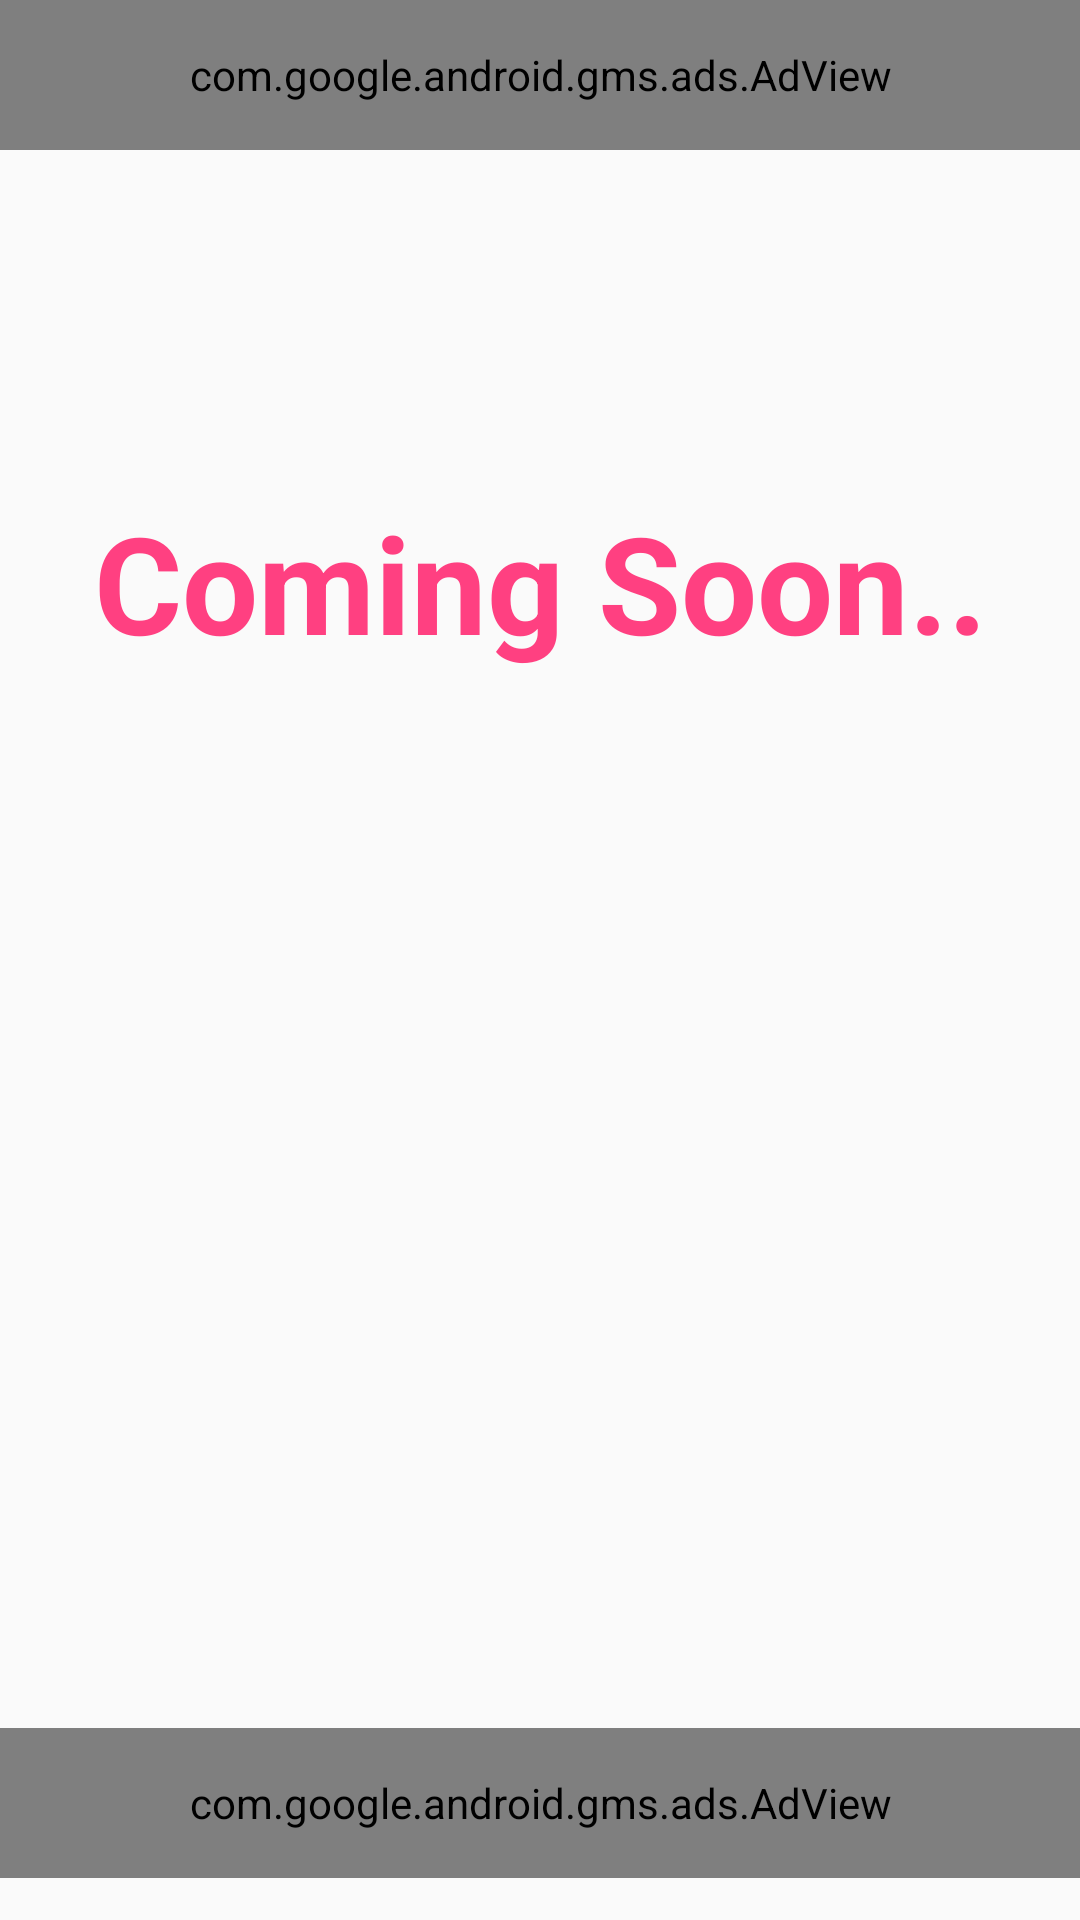

Reconstruct the res/layout file that produces this screen, plus the resources it refers to.
<!-- AndroidManifest.xml: application theme AppTheme -->
<!-- res/layout/fragment_home.xml -->
<LinearLayout xmlns:android="http://schemas.android.com/apk/res/android"
    xmlns:ads="http://schemas.android.com/apk/res-auto"
    android:layout_width="match_parent"
    android:layout_height="match_parent"
    android:weightSum="10"
    xmlns:tools="http://schemas.android.com/tools"
    android:orientation="vertical">

    <LinearLayout
        android:layout_width="match_parent"
        android:layout_height="0dp"
        android:layout_weight="1">

        <com.google.android.gms.ads.AdView
            android:id="@+id/adView1"
            android:layout_width="fill_parent"
            android:layout_height="50dp"
            ads:adSize="BANNER"
            ads:adUnitId="ca-app-pub-8962749842002476/6806150744" />
    </LinearLayout>

    <LinearLayout
        android:orientation="horizontal"
        android:layout_width="match_parent"
        android:layout_height="0dp"
        android:layout_weight="8">
        <TextView
            android:id="@+id/label"
            android:layout_alignParentTop="true"
            android:layout_marginTop="100dp"
            android:layout_width="fill_parent"
            android:layout_height="wrap_content"
            android:gravity="center_horizontal"
            android:textSize="45dp"
            android:textColor="@color/colorAccent"
            android:text="Coming Soon.."
            android:textStyle="bold"/>

        <TextView
            android:layout_below="@id/label"
            android:layout_centerInParent="true"
            android:layout_width="fill_parent"
            android:layout_height="wrap_content"
            android:textSize="12dp"
            android:textColor="@color/colorAccent"
            android:layout_marginTop="10dp"
            android:text="Coming Soon.." /></LinearLayout>

    <LinearLayout
        android:layout_width="match_parent"
        android:layout_height="0dp"
        android:layout_weight="1">

        <com.google.android.gms.ads.AdView
            android:id="@+id/adView"
            android:layout_width="fill_parent"
            android:layout_height="50dp"
            ads:adSize="BANNER"
            ads:adUnitId="ca-app-pub-8962749842002476/6806150744" />
    </LinearLayout>

</LinearLayout>
<!-- resources referenced by this layout -->
<resources>
  <color name="colorAccent">#FF4081</color>
  <style name="AppTheme" parent="Theme.AppCompat.Light.DarkActionBar">
          
          <item name="colorPrimary">@color/colorPrimary</item>
          <item name="colorPrimaryDark">@color/colorPrimaryDark</item>
          <item name="colorAccent">@color/colorAccent</item>
      </style>
  <color name="colorPrimary">#3F51B5</color>
  <color name="colorPrimaryDark">#303F9F</color>
</resources>
